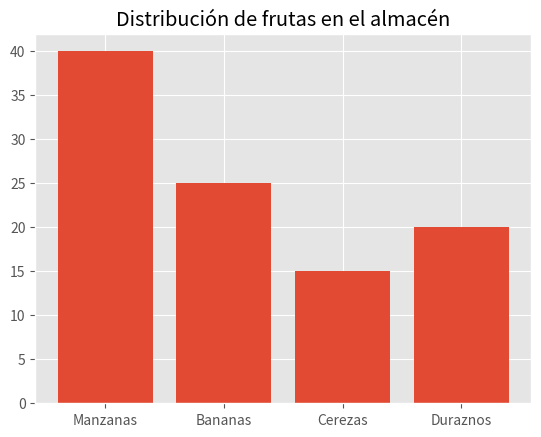

This chart was generated by the following Python code:
""" Estilo para tus Gráficos con Matplotlib

    Utiliza el gráfico de barra del anterior empleando los mismos datos:

        df = pd.DataFrame({
            "frutas": ['Manzanas', 'Bananas', 'Cerezas', 'Duraznos'],
            "cantidades": [40, 25, 15, 20] })

    Asegurate de que en el eje X se muestren las frutas, 
    y en el eje Y se muestren las cantidades.

    Añade al gráfico, el siguiente título: 'Distribución de frutas en el almacén'
    Como nuevo requerimiento debes emplear el estilo: 'ggplot'.
"""

import pandas as pd 
import matplotlib.pyplot as plt 

df = pd.DataFrame({"frutas": ['Manzanas', 'Bananas', 'Cerezas', 'Duraznos'],
                   "cantidades": [40, 25, 15, 20] })

# Definimos el estilo del gráfico
plt.style.use('ggplot')

plt.bar(df['frutas'], df['cantidades'])
plt.title('Distribución de frutas en el almacén')

# REnderizamos el gráfico
plt.show()
